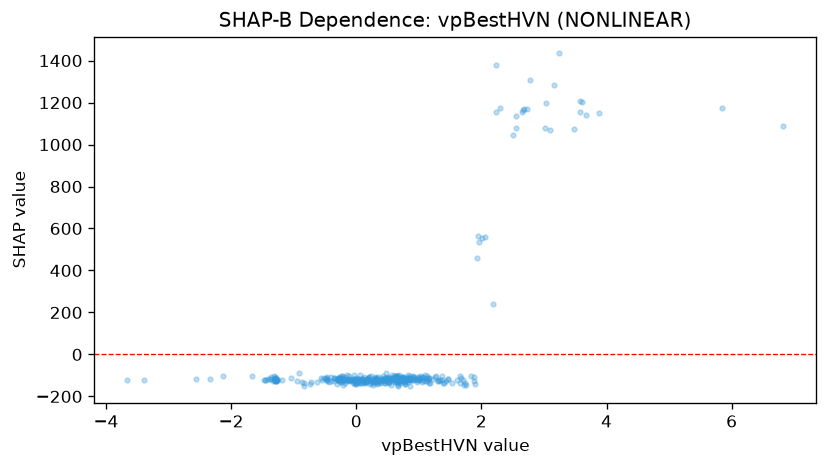

The file beside this chart, header and first rows:
feature_value, shap_value
-1.287, -123.5
-0.4788, -112.8
-1.285, -121.5
-2.125, -101.4
-0.397, -107.1
-1.368, -107
-0.1753, -108.4
0.4119, -120.6
-1.47, -123.7
-0.2879, -121.6
-2.568, -118.3
-0.3274, -118.4
1.155, -136.2
-0.2268, -122.3
0.3046, -121.3
-1.29, -111
-0.114, -101.6
-1.32, -101.3
-1.282, -124.3
-1.285, -123.7
0.1145, -117.8
-0.003696, -113.6
-1.247, -120.7
-0.3003, -118.2
-1.302, -108.4
-1.286, -124.8
-1.362, -116.6
-0.1087, -118
-0.2254, -103.5
-0.276, -114.6
-1.284, -116.7
-1.661, -102.5
-3.663, -120.5
-3.396, -121.1
-0.2831, -117.6
-1.3, -123.1
-1.458, -120.9
-2.33, -117
-0.3605, -113.1
-0.4779, -117.7
-1.287, -122.3
-0.4654, -122.8
-1.304, -115.7
-1.288, -123.2
-1.297, -124.2
-1.326, -124.5
-1.293, -123.2
-1.295, -118.5
-0.3601, -125
-1.295, -117.2
-1.283, -125.6
-1.372, -117.6
-0.3507, -113.8
-0.2339, -103
-1.283, -123.1
-1.294, -121.5
-1.302, -123.9
-1.309, -116.9
-1.297, -124.8
-1.286, -115.3
... 319 more rows
